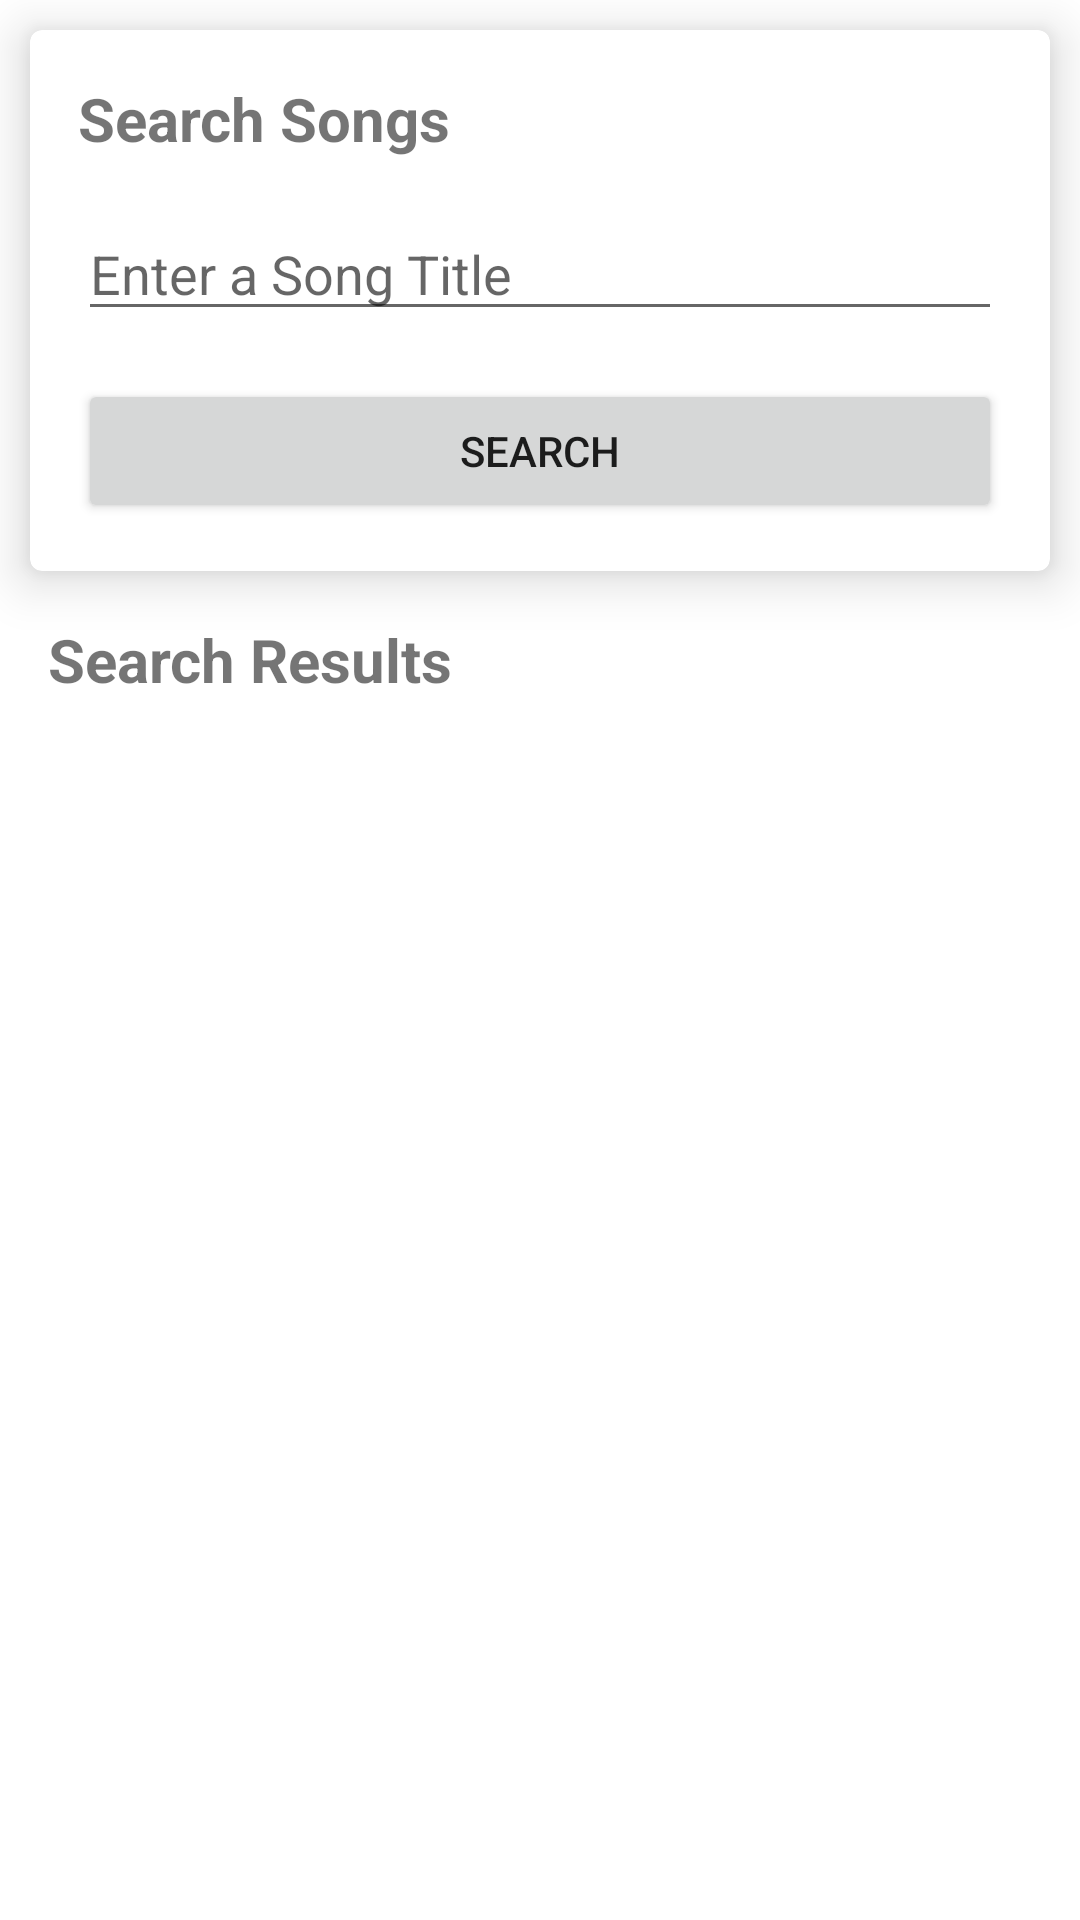

The Android layout XML behind this screen, and the referenced resources:
<!-- AndroidManifest.xml: application theme Theme.SongSearchApp -->
<!-- res/layout/fragment_home.xml -->
<?xml version="1.0" encoding="utf-8"?>
<layout>

    <androidx.constraintlayout.widget.ConstraintLayout xmlns:android="http://schemas.android.com/apk/res/android"
        xmlns:app="http://schemas.android.com/apk/res-auto"
        xmlns:tools="http://schemas.android.com/tools"
        android:layout_width="match_parent"
        android:layout_height="match_parent"
        tools:context=".ui.main.MainActivity">


        <com.google.android.material.card.MaterialCardView
            android:id="@+id/search_cardview"
            android:layout_width="@dimen/match_constraints"
            android:layout_height="wrap_content"
            android:layout_margin="10dp"
            app:cardElevation="10dp"
            app:layout_constraintEnd_toEndOf="parent"
            app:layout_constraintStart_toStartOf="parent"
            app:layout_constraintTop_toTopOf="parent">

            <androidx.constraintlayout.widget.ConstraintLayout
                android:layout_width="match_parent"
                android:layout_height="wrap_content">

                <TextView
                    android:id="@+id/search_title_textview"
                    android:layout_width="wrap_content"
                    android:layout_height="wrap_content"
                    android:layout_marginStart="@dimen/medium"
                    android:layout_marginTop="@dimen/medium"
                    android:text="@string/search_songs_text"
                    android:textSize="20sp"
                    android:textStyle="bold"
                    app:layout_constraintStart_toStartOf="parent"
                    app:layout_constraintTop_toTopOf="parent" />

                <EditText
                    android:id="@+id/search_edittext"
                    android:hint="@string/enter_a_song_title_text"
                    android:inputType="text"
                    android:layout_margin="@dimen/medium"
                    app:layout_constraintEnd_toEndOf="parent"
                    app:layout_constraintStart_toStartOf="parent"
                    app:layout_constraintTop_toBottomOf="@id/search_title_textview"
                    android:layout_width="@dimen/match_constraints"
                    android:layout_height="wrap_content"
                    />

                <Button
                    android:id="@+id/search_button"
                    android:layout_margin="@dimen/medium"
                    android:layout_width="@dimen/match_constraints"
                    android:layout_height="wrap_content"
                    android:text="@string/search_text"
                    app:layout_constraintBottom_toBottomOf="parent"
                    app:layout_constraintEnd_toEndOf="parent"
                    app:layout_constraintStart_toStartOf="parent"
                    app:layout_constraintTop_toBottomOf="@id/search_edittext" />
            </androidx.constraintlayout.widget.ConstraintLayout>

        </com.google.android.material.card.MaterialCardView>

        <TextView
            android:id="@+id/results_title_textview"
            android:layout_width="wrap_content"
            android:layout_height="wrap_content"
            android:layout_marginStart="@dimen/medium"
            android:layout_marginTop="@dimen/medium"
            android:text="@string/search_results_text"
            android:textSize="20sp"
            android:textStyle="bold"
            app:layout_constraintStart_toStartOf="parent"
            app:layout_constraintTop_toBottomOf="@id/search_cardview" />



        <androidx.recyclerview.widget.RecyclerView
            android:id="@+id/search_results_recycler"
            app:layoutManager="androidx.recyclerview.widget.LinearLayoutManager"
            tools:listitem="@layout/item_list_song"
            android:layout_margin="@dimen/small"
            app:layout_constraintStart_toStartOf="parent"
            app:layout_constraintEnd_toEndOf="parent"
            app:layout_constraintBottom_toBottomOf="parent"
            app:layout_constraintTop_toBottomOf="@id/results_title_textview"
            android:layout_width="@dimen/match_constraints"
            android:layout_height="@dimen/match_constraints" />

    </androidx.constraintlayout.widget.ConstraintLayout>
</layout>
<!-- res/layout/item_list_song.xml (included above) -->
<?xml version="1.0" encoding="utf-8"?>
<layout xmlns:app="http://schemas.android.com/apk/res-auto"
    xmlns:tools="http://schemas.android.com/tools">

    <com.google.android.material.card.MaterialCardView xmlns:android="http://schemas.android.com/apk/res/android"
        android:layout_width="match_parent"
        android:layout_height="wrap_content"
        android:layout_margin="@dimen/small"
        app:cardElevation="@dimen/small"
        app:layout_constraintEnd_toEndOf="parent"
        app:layout_constraintStart_toStartOf="parent"
        app:layout_constraintTop_toTopOf="parent">

       <androidx.constraintlayout.widget.ConstraintLayout
           android:layout_width="match_parent"
           android:layout_height="wrap_content">

           <ImageView
               android:id="@+id/song_icon_imageview"
               android:src="@drawable/ic_music_library"
               android:layout_margin="@dimen/medium"
               app:layout_constraintStart_toStartOf="parent"
               app:layout_constraintTop_toTopOf="parent"
               app:layout_constraintBottom_toBottomOf="parent"
               android:layout_width="60dp"
               android:layout_height="60dp"
               />

           <TextView
               android:id="@+id/song_title_textview"
               tools:text="Raining in March"
               android:textStyle="bold"
               android:layout_marginTop="@dimen/large"
               android:layout_marginStart="@dimen/medium"
               app:layout_constraintTop_toTopOf="parent"
               app:layout_constraintStart_toEndOf="@id/song_icon_imageview"
               android:layout_width="wrap_content"
               android:layout_height="wrap_content" />

           <TextView
               android:id="@+id/artist_name_textview"
               tools:text="Al Chapone"
               android:textStyle="italic"
               android:layout_marginTop="@dimen/xxsmall"
               android:layout_marginStart="@dimen/medium"
               app:layout_constraintTop_toBottomOf="@id/song_title_textview"
               app:layout_constraintStart_toEndOf="@id/song_icon_imageview"
               android:layout_width="wrap_content"
               android:layout_height="wrap_content" />

           <ImageView
               android:id="@+id/card_chevron_imageview"
               android:src="@drawable/ic_chevron_right"
               android:layout_marginEnd="@dimen/medium"
               app:layout_constraintEnd_toEndOf="parent"
               app:layout_constraintTop_toTopOf="parent"
               app:layout_constraintBottom_toBottomOf="parent"
               android:layout_width="wrap_content"
               android:layout_height="wrap_content" />

       </androidx.constraintlayout.widget.ConstraintLayout>


    </com.google.android.material.card.MaterialCardView>

</layout>
<!-- resources referenced by this layout -->
<resources>
  <dimen name="large">24dp</dimen>
  <dimen name="match_constraints">0dp</dimen>
  <dimen name="medium">16dp</dimen>
  <dimen name="small">8dp</dimen>
  <dimen name="xxsmall">4dp</dimen>
  <string name="enter_a_song_title_text">Enter a Song Title</string>
  <string name="search_results_text">Search Results</string>
  <string name="search_songs_text">Search Songs</string>
  <string name="search_text">Search</string>
  <style name="Theme.SongSearchApp" parent="Theme.MaterialComponents.DayNight.NoActionBar">
          
          <item name="colorPrimary">@color/purple_500</item>
          <item name="colorPrimaryVariant">@color/purple_700</item>
          <item name="colorOnPrimary">@color/white</item>
          
          <item name="colorSecondary">@color/teal_200</item>
          <item name="colorSecondaryVariant">@color/teal_700</item>
          <item name="colorOnSecondary">@color/black</item>
          
          <item name="android:statusBarColor" tools:targetApi="l">?attr/colorPrimaryVariant</item>
          
      </style>
  <!-- not gathered from this repository: default colours our renderer supplied (Android Studio template values) -->
  <color name="purple_500">#FF6200EE</color>
  <color name="purple_700">#FF3700B3</color>
  <color name="teal_200">#FF03DAC5</color>
  <color name="teal_700">#FF018786</color>
  <color name="black">#FF000000</color>
  <color name="white">#FFFFFFFF</color>
</resources>
